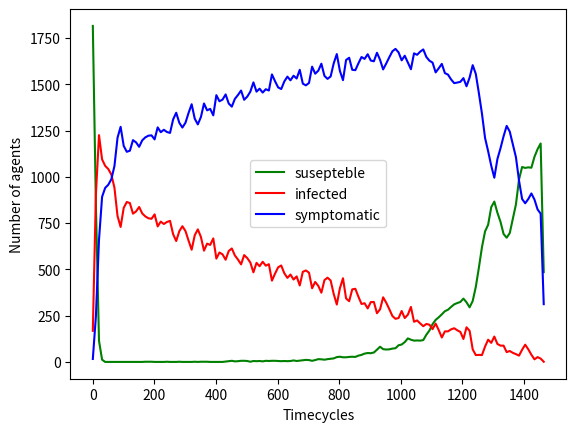

Write the Python code that produced this figure.
# -*- coding: utf-8 -*-
"""
Created on Tue Mar 30 11:17:30 2021

[redacted]
"""
import numpy as np
import matplotlib.pyplot as plt
import time

def Model(parameters, virus, plasma, mcell):
    a = parameters[0]
    b = parameters[1]
    c = parameters[2]
    d = parameters[3]
    e = parameters[4]
    f = parameters[5]
    g = parameters[6]
    dvdt = a*virus - b*plasma
    dTdt = virus*(c + d*mcell) - e*plasma
    dMdt = f*plasma - g*mcell
    virus = virus + dvdt
    plasma = plasma + dTdt
    mcell = mcell + dMdt
    virus = np.where(virus > 1, virus, 0)
    plasma = np.where(plasma > 1, plasma, 0)
    mcell = np.where(mcell > 2, mcell, 2)
    return virus, plasma, mcell


def Symptom(agentSymptom, plasma, plasmaMax):
    agentSymptom = np.where(plasma < plasmaMax, agentSymptom, 4)
    agentSymptom = np.where(plasma > plasmaMax, agentSymptom, 3)
    agentSymptom = np.where(plasma > 2*plasmaMax/3, agentSymptom, 2)
    agentSymptom = np.where(plasma > plasmaMax/3, agentSymptom,1)
    agentSymptom = np.where(plasma != 0, agentSymptom, 0)
    return agentSymptom


def CreateGridStructure(gridSize):
    gridStructure = []
    for ix in range(gridSize):
        gridStructure.append([])
        for jx in range(gridSize):
            gridStructure[ix].append([]) 
    return gridStructure

def DiseaseSpeading(gridSize, gridStructure, virus, symptom):
    for ix in range(gridSize):
        for jx in range(gridSize):
            if gridStructure[ix][jx] != [] and len(gridStructure[ix][jx]) != 1:
                localInfected = []
                localSusepteble = []
                for agentIndex in gridStructure[ix][jx]:
                    if virus[agentIndex] != 0:
                        localInfected.append(agentIndex)
                    else:
                        localSusepteble.append(agentIndex)
                
                for localSuseptebleIndex in localSusepteble:
                    for localInfectedIndex in localInfected:
                        r = np.random.rand()
                        meetingProbability = 1/symptom[localInfectedIndex]
                        if r < infectionProbability*meetingProbability:
                            virus[localSuseptebleIndex] = virus[localSuseptebleIndex] + 100
                
                # tempGridSturcture = gridStructure[ix][jx].copy()
                # for kx in range(len(gridStructure[ix][jx])):
                #     agentIndex = gridStructure[ix][jx][kx]
                #     tempGridSturcture.pop(0) # Remove the agentIndex from tempGridStucture
                #     for otherAgentIndex in tempGridSturcture:
                #         print(agentIndex, otherAgentIndex)
    return virus

startTime = time.time()

# Variables in the model
populationSize = 2000
gridSize = int(np.sqrt(populationSize)/2)
infectionProbability = 0.1
calculationTimer = 10
vaccineProcent = 0.001
vaccineDoses = int(np.ceil(vaccineProcent*populationSize))
plasmaMax = 9000
populationPlot = [[],[],[]]
initialInfected = populationSize/100
initialImmune = populationSize/2 

# Features to turn on and off
plotOn = True
deathOn = True
vaccinationOn = True

# Set up for population
agentPosition = np.ones([populationSize,2])
agentSpeed = np.ones(populationSize)
agentRotation = np.ones(populationSize) 
agentVirus = np.zeros(populationSize)
agentPlasma = np.zeros(populationSize)
agentMcell = np.zeros(populationSize)
agentSymptom = np.zeros(populationSize)
vaccinationList = list(range(populationSize))

# Create parameters for the simulation
parameters = []
parameterTimeChanger = 10
a = np.ones(populationSize)*1/parameterTimeChanger #np.random.normal(2,0.2)
b = np.ones(populationSize)*0.5/parameterTimeChanger
c = np.ones(populationSize)*np.random.uniform(0.1,10,populationSize)/parameterTimeChanger # np.random.normal(1,0.1)
d = np.ones(populationSize)*0.001/parameterTimeChanger
e = np.ones(populationSize)*1/parameterTimeChanger
f = np.ones(populationSize)*0.5/parameterTimeChanger
g = np.ones(populationSize)*0.005/parameterTimeChanger
parameters.append(a)
parameters.append(b)
parameters.append(c)
parameters.append(d)
parameters.append(e)
parameters.append(f)
parameters.append(g)

# Create The population
for ix in range(populationSize):
    agentPosition[ix][0] = np.random.uniform(0,gridSize)
    agentPosition[ix][1] = np.random.uniform(0,gridSize)
    agentSpeed[ix] = 0.2
    agentRotation[ix] = np.random.uniform(-np.pi,np.pi)
    if ix < initialInfected:
        agentVirus[ix] = 1000
    if ix < initialImmune and ix > initialInfected:
        agentMcell[ix] = 45000

# Simulation starts
for timeTicker in range(100000):
    agentMovement = np.transpose([np.cos(agentRotation), np.sin(agentRotation)]*agentSpeed)
    agentPosition = agentPosition + agentMovement
    
    # Restrict movement
    agentPosition = np.where(agentPosition<gridSize,agentPosition,0.1)
    agentPosition = np.where(agentPosition>0, agentPosition, gridSize-0.1)
    
    # Change the rotation
    agentRotation = np.random.uniform(agentRotation - np.pi/4,
                                      agentRotation + np.pi/4)
    if timeTicker % calculationTimer == 0 and timeTicker != 0:
        agentVirus, agentPlasma, agentMcell = Model(parameters, 
                                                    agentVirus, 
                                                    agentPlasma, 
                                                    agentMcell)

        agentSymptom = Symptom(agentSymptom, agentPlasma, plasmaMax)

        
        gridStructure =[[[] for x in range(gridSize)] for y in range(gridSize)]
        flooredAgentPosition = np.floor(agentPosition)
        for agentIndex in range(populationSize):
            rowIndex = flooredAgentPosition[agentIndex][0].astype('int')
            columnIndex = flooredAgentPosition[agentIndex][1].astype('int')
            gridStructure[rowIndex][columnIndex].append(agentIndex)
        

        agentVirus = DiseaseSpeading(gridSize, gridStructure, agentVirus, agentSymptom)
        
        
        if vaccinationOn == True:
            vaccineDoses = 0
            removeIndex= []
            for index, ix in enumerate(vaccinationList):
                if vaccineDoses < 3:
                    if all([agentVirus[ix] == 0, agentPlasma[ix] == 0]):
                        agentMcell[ix] = agentMcell[ix] + 50000
                        removeIndex.append(index)
                        vaccineDoses = vaccineDoses + 1
            vaccinationList = np.delete(vaccinationList,removeIndex)
            vaccinationList.tolist()
        
        totalSusepteble = 0
        totalInfected = 0
        totalImmune = 0
        for ix in range(populationSize):
            if agentVirus[ix] != 0 :
                totalInfected = totalInfected +1
            elif all([agentVirus[ix] == 0, agentPlasma[ix] > 0]):
                totalImmune = totalImmune + 1
            else: 
                totalSusepteble = totalSusepteble + 1
                
        if totalInfected == 0:
            break
        
        populationPlot[0].append(totalSusepteble)
        populationPlot[1].append(totalInfected)
        populationPlot[2].append(totalImmune)

if plotOn == True:
    plt.figure()
    n = 10
    susepteblePlot = [sum(populationPlot[0][i:i+n])//n for i in range(0,len(populationPlot[0]),n)]
    infectedPlot = [sum(populationPlot[1][i:i+n])//n for i in range(0,len(populationPlot[1]),n)]
    immunePlot = [sum(populationPlot[2][i:i+n])//n for i in range(0,len(populationPlot[2]),n)]
    plotLength = np.linspace(0,len(populationPlot[0]),len(susepteblePlot))
    plt.plot(plotLength, susepteblePlot, 'g', plotLength, infectedPlot, 'r',
             plotLength, immunePlot, 'b')
    plt.xlabel('Timecycles')
    plt.ylabel('Number of agents')
    plt.legend(['susepteble', 'infected', 'symptomatic'])
    plt.show()


executionTime = (time.time() - startTime)
print('Total execution time in seconds: ' + str(executionTime))

            